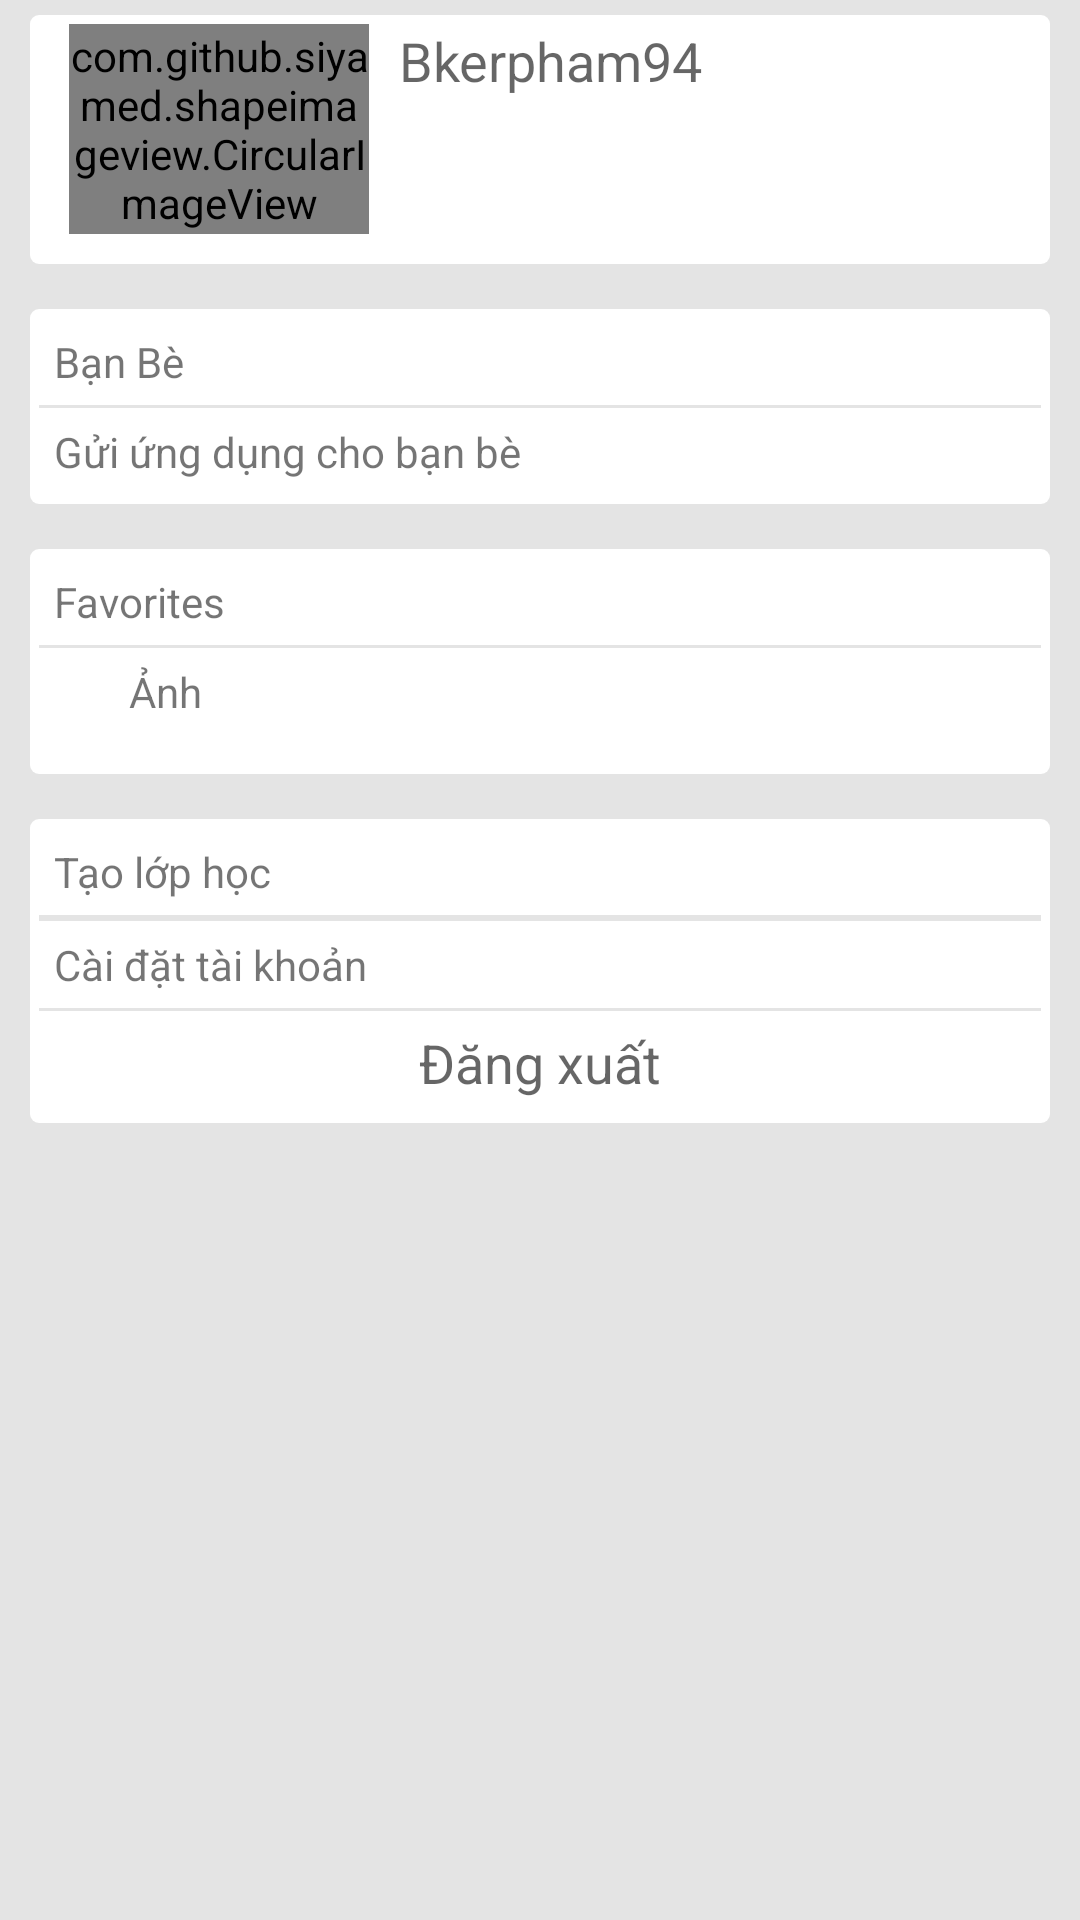

This screen was rendered from an Android layout file. Write that file and the resources it references.
<!-- AndroidManifest.xml: application theme AppTheme -->
<!-- res/layout/framemore.xml -->
<?xml version="1.0" encoding="utf-8"?>
<FrameLayout xmlns:android="http://schemas.android.com/apk/res/android"
    android:orientation="vertical" android:layout_width="match_parent"
    android:layout_height="match_parent">
    <android.support.v4.widget.NestedScrollView
        android:layout_width="match_parent"
        android:layout_height="match_parent"
        android:background="@color/background_language">
<RelativeLayout
    android:layout_width="match_parent"
    android:layout_height="match_parent">
    <RelativeLayout
        android:layout_width="match_parent"
        android:layout_height="wrap_content"
        android:layout_alignParentTop="true"
        android:gravity="center"
        android:background="@drawable/border_dialog_address"
        android:id="@+id/relativeLayout4"
        android:layout_marginTop="5dp"
        android:layout_marginBottom="5dp"
        android:layout_alignLeft="@+id/relativeLayout5"
        android:layout_alignStart="@+id/relativeLayout5"
        android:layout_alignRight="@+id/relativeLayout5"
        android:layout_alignEnd="@+id/relativeLayout5"
        android:paddingBottom="10dp">

        <com.github.siyamed.shapeimageview.CircularImageView
            android:layout_width="100dp"
            android:layout_height="70dp"
            android:id="@+id/imageView"
            android:layout_alignParentTop="true"
            android:layout_alignParentLeft="true"
            android:layout_alignParentStart="true"
            android:src="@drawable/slide1"
            android:layout_marginLeft="10dp" />

        <TextView
            android:layout_width="wrap_content"
            android:layout_height="70dp"
            android:textAppearance="?android:attr/textAppearanceMedium"
            android:text="Bkerpham94"
            android:id="@+id/textView2"
            android:layout_toRightOf="@+id/imageView"
            android:layout_alignParentRight="false"
            android:layout_alignParentEnd="true"
            android:layout_marginLeft="10dp"
            android:layout_alignParentBottom="true"
            android:layout_alignParentTop="true" />
    </RelativeLayout>

    <RelativeLayout
        android:layout_width="match_parent"
        android:layout_height="wrap_content"
        android:layout_below="@+id/relativeLayout4"
        android:layout_margin="10dp"
        android:background="@drawable/border_dialog_address"
        android:id="@+id/relativeLayout5"
        >

        <TextView
            android:layout_width="wrap_content"
            android:layout_height="wrap_content"
            android:text="Bạn Bè"
            android:id="@+id/textView3"
            android:layout_alignParentTop="true"
            android:layout_alignParentLeft="true"
            android:layout_alignParentStart="true"
            android:layout_alignParentRight="true"
            android:layout_alignParentEnd="true"
            android:padding="5dp" />

        <TextView
            android:layout_width="wrap_content"
            android:layout_height="1dp"
            android:id="@+id/textView4"
            android:layout_below="@+id/textView3"
            android:layout_alignParentLeft="true"
            android:layout_alignParentStart="true"
            android:layout_alignParentRight="true"
            android:layout_alignParentEnd="true"
            android:background="@color/background_language"/>

        <TextView
            android:layout_width="wrap_content"
            android:layout_height="wrap_content"
            android:text="Gửi ứng dụng cho bạn bè"
            android:id="@+id/textView5"
            android:layout_below="@+id/textView4"
            android:layout_alignParentLeft="true"
            android:layout_alignParentStart="true"
            android:padding="5dp" />
    </RelativeLayout>

    <RelativeLayout
        android:layout_width="match_parent"
        android:layout_height="wrap_content"
        android:layout_below="@+id/relativeLayout5"
        android:layout_alignLeft="@+id/relativeLayout5"
        android:layout_alignStart="@+id/relativeLayout5"
        android:layout_alignRight="@+id/relativeLayout5"
        android:layout_alignEnd="@+id/relativeLayout5"
        android:background="@drawable/border_dialog_address"
        android:id="@+id/relativeLayout6"
        android:layout_marginTop="5dp"
        android:layout_marginBottom="5dp">

        <TextView
            android:layout_width="match_parent"
            android:layout_height="wrap_content"
            android:text="Favorites"
            android:id="@+id/textView6"
            android:layout_alignParentTop="true"
            android:layout_alignParentLeft="true"
            android:layout_alignParentStart="true"
            android:padding="5dp" />

        <TextView
            android:layout_width="match_parent"
            android:layout_height="1dp"
            android:id="@+id/textView7"
            android:layout_below="@+id/textView6"
            android:layout_alignParentLeft="true"
            android:layout_alignParentStart="true"
            android:background="@color/background_language"/>

        <TextView
            android:layout_width="match_parent"
            android:layout_height="wrap_content"
            android:text="Ảnh"
            android:id="@+id/textView8"
            android:layout_below="@+id/textView7"
            android:layout_alignParentLeft="true"
            android:layout_alignParentStart="true"
            android:layout_alignParentRight="true"
            android:layout_alignParentEnd="true"
            android:paddingLeft="30dp"
            android:paddingTop="5dp"
            android:paddingBottom="5dp" />
        <LinearLayout
            android:layout_width="match_parent"
            android:layout_height="wrap_content"
            android:layout_below="@+id/textView8">
        <android.support.v7.widget.RecyclerView
            android:layout_width="match_parent"
            android:layout_height="match_parent"
            android:paddingLeft="30dp"
            android:paddingTop="5dp"
            android:id="@+id/recycler_class"
            android:paddingBottom="5dp"
            android:layout_gravity="top">
        </android.support.v7.widget.RecyclerView>
        </LinearLayout>
    </RelativeLayout>

    <RelativeLayout
        android:layout_width="match_parent"
        android:layout_height="wrap_content"
        android:layout_below="@+id/relativeLayout6"
        android:layout_alignLeft="@+id/relativeLayout6"
        android:layout_alignStart="@+id/relativeLayout6"
        android:layout_alignRight="@+id/relativeLayout6"
        android:layout_alignEnd="@+id/relativeLayout6"
        android:layout_marginTop="10dp"
        android:layout_marginBottom="5dp"
        android:background="@drawable/border_dialog_address">

        <TextView
            android:layout_width="wrap_content"
            android:layout_height="wrap_content"
            android:text="Tạo lớp học"
            android:id="@+id/txt_create_class"
            android:layout_alignParentTop="true"
            android:layout_alignParentLeft="true"
            android:layout_alignParentStart="true"
            android:layout_alignParentRight="true"
            android:layout_alignParentEnd="true"
            android:padding="5dp" />

        <TextView
            android:layout_width="wrap_content"
            android:layout_height="2dp"
            android:id="@+id/textView10"
            android:layout_below="@+id/txt_create_class"
            android:layout_alignParentLeft="true"
            android:layout_alignParentStart="true"
            android:layout_alignParentRight="true"
            android:layout_alignParentEnd="true"
            android:background="@color/background_language"/>

        <TextView
            android:layout_width="wrap_content"
            android:layout_height="wrap_content"
            android:text="Cài đặt tài khoản"
            android:id="@+id/textView11"
            android:layout_below="@+id/textView10"
            android:layout_alignParentLeft="true"
            android:layout_alignParentStart="true"
            android:layout_alignParentRight="true"
            android:layout_alignParentEnd="true"
            android:padding="5dp" />

        <TextView
            android:layout_width="wrap_content"
            android:layout_height="1dp"
            android:id="@+id/textView12"
            android:layout_below="@+id/textView11"
            android:layout_alignParentLeft="true"
            android:layout_alignParentStart="true"
            android:layout_alignParentRight="true"
            android:layout_alignParentEnd="true"
            android:background="@color/background_language"/>

        <TextView
            android:layout_width="wrap_content"
            android:layout_height="wrap_content"
            android:textAppearance="?android:attr/textAppearanceMedium"
            android:text="Đăng xuất"
            android:id="@+id/textView13"
            android:layout_below="@+id/textView12"
            android:layout_centerHorizontal="true"
            android:paddingTop="5dp"
            android:layout_marginBottom="5dp" />

    </RelativeLayout>
</RelativeLayout>
    </android.support.v4.widget.NestedScrollView>
</FrameLayout>
<!-- resources referenced by this layout -->
<resources>
  <color name="background_language">#e4e4e4</color>
      //
  <!-- drawable border_dialog_address (drawable) -->
  <?xml version="1.0" encoding="UTF-8"?>
  <shape xmlns:android="http://schemas.android.com/apk/res/android" android:shape="rectangle">
      <corners android:radius="3dp"/>
      <padding android:left="3dp" android:right="3dp" android:top="3dp" android:bottom="3dp"/>
      <solid android:color="@color/dot_light_screen2"/>
  </shape>
  <!-- drawable slide1: png bitmap (drawable, 200282 bytes) -->
  <style name="AppTheme" parent="Theme.AppCompat.Light.NoActionBar">
          
          <item name="colorPrimary">@color/colorPrimary</item>
          <item name="colorPrimaryDark">@color/colorPrimaryDark</item>
          <item name="colorAccent">@color/colorAccent</item>
      </style>
  <color name="dot_light_screen2">#ffffff</color>
  <color name="colorPrimary">#3F51B5</color>
  <color name="colorPrimaryDark">#303F9F</color>
  <color name="colorAccent">#FF4081</color>
</resources>
